Run: headless pygame with SDL's dummy video driver; simulated clock (each Clock.tick advances the game by its frame time, no real sleeping); random seed 0; keys injected as events and as key.get_pressed() state; mouse plan: one left click at the window centre at the start of phase 2, then a move to the lower-right quarter at the start of phase 3.
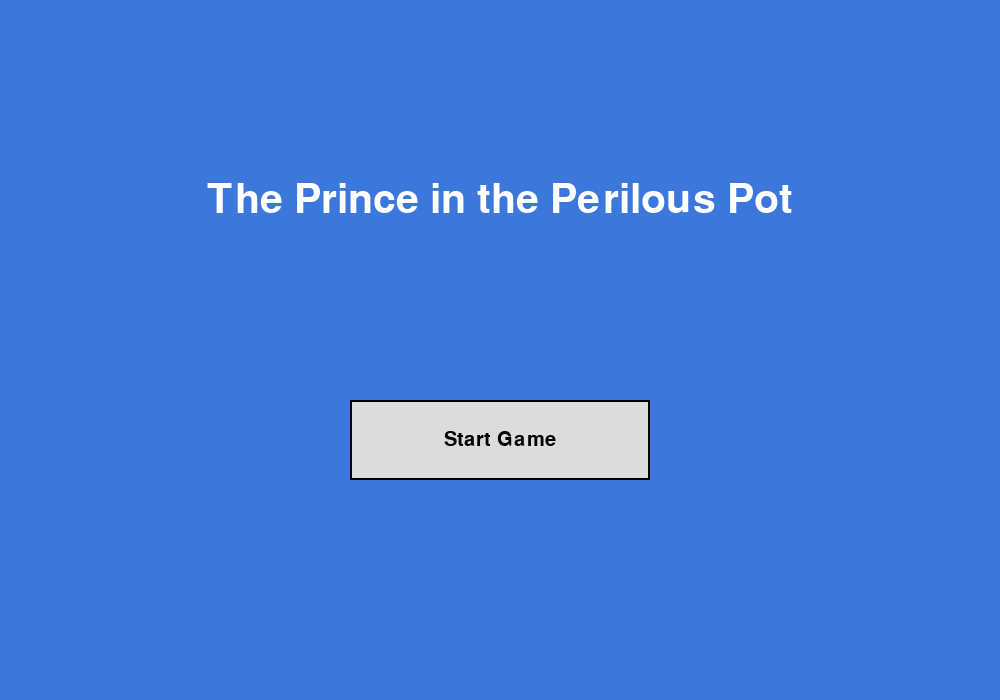
Frame 1 of 4 · flips 1–60 · no input
Frame 2 of 4 · flips 61–180 · clicked the window centre · tapped SPACE, RETURN · held RIGHT (→), D · screen unchanged from frame 1, image omitted
Frame 3 of 4 · flips 181–300 · moved the mouse to the lower-right quarter · held DOWN (↓), S · screen unchanged from frame 2, image omitted
Frame 4 of 4 · flips 301–420 · held LEFT (←), A, UP (↑), W · screen unchanged from frame 3, image omitted

The pygame program that drew these frames:

import pygame
import sys
import random
from collections import Counter

# --- Constants ---
SCREEN_WIDTH = 1000
SCREEN_HEIGHT = 700
FPS = 60

WHITE = (255, 255, 255)
BLACK = (0, 0, 0)
RED = (220, 50, 50)
GREEN = (50, 200, 80)
BLUE = (60, 120, 220)
LIGHT_GREY = (220, 220, 220)
HOVER_GREY = (180, 180, 180)
DARK_GREY = (100, 100, 100)
WATER_BLUE = (80, 180, 255)

# --- Example LEVELS Data ---
LEVELS = [
    {
        'name': 'Grog the Ogre',
        'ai_class': 'Grog',
        'max_hp': 5,
        'jar_capacity': 5
    },
    {
        'name': 'Sylph the Sprite',
        'ai_class': 'Sylph',
        'max_hp': 7,
        'jar_capacity': 6
    },
    {
        'name': 'KRAKEN',
        'ai_class': 'KRAKEN',
        'max_hp': 10,
        'jar_capacity': 7
    }
]

# --- Reusable UI Classes ---
class Button:
    """A clickable button class."""
    def __init__(self, x, y, width, height, text, action_value=None, enabled=True):
        self.rect = pygame.Rect(x, y, width, height)
        self.text = text
        self.action_value = action_value
        self.enabled = enabled
        self.font = pygame.font.SysFont('Arial', 30)

    def draw(self, surface):
        """Draws the button and handles hover effect."""
        mouse_pos = pygame.mouse.get_pos()
        is_hovered = self.rect.collidepoint(mouse_pos)

        if not self.enabled:
            color = DARK_GREY
        elif is_hovered:
            color = HOVER_GREY
        else:
            color = LIGHT_GREY

        pygame.draw.rect(surface, color, self.rect)
        pygame.draw.rect(surface, BLACK, self.rect, 2) # Border

        text_surf = self.font.render(self.text, True, BLACK)
        text_rect = text_surf.get_rect(center=self.rect.center)
        surface.blit(text_surf, text_rect)

    def is_clicked(self, event):
        """Checks if the button was clicked."""
        if self.enabled and event.type == pygame.MOUSEBUTTONDOWN and event.button == 1:
            if self.rect.collidepoint(event.pos):
                return True
        return False

class HealthBar:
    """A health bar that visually represents HP."""
    def __init__(self, x, y, width, height, max_hp):
        self.x = x
        self.y = y
        self.width = width
        self.height = height
        self.max_hp = max_hp

    def draw(self, surface, current_hp):
        """Draws the health bar based on current HP."""
        ratio = max(0, current_hp / self.max_hp)
        
        # Background (max health)
        pygame.draw.rect(surface, RED, (self.x, self.y, self.width, self.height))
        # Foreground (current health)
        pygame.draw.rect(surface, GREEN, (self.x, self.y, self.width * ratio, self.height))
        # Border
        pygame.draw.rect(surface, BLACK, (self.x, self.y, self.width, self.height), 2)

# --- Core Game Logic ---

def determine_rps_outcome(player_move, monster_move):
    """Determines the winner of an RPS round."""
    if player_move == monster_move:
        return 'DRAW'
    elif (player_move == 'rock' and monster_move == 'scissors') or \
         (player_move == 'paper' and monster_move == 'rock') or \
         (player_move == 'scissors' and monster_move == 'paper'):
        return 'WIN'
    else:
        return 'LOSE'

# --- Monster AI Classes ---

class Monster:
    """Base class for all monsters."""
    def __init__(self, name, max_hp):
        self.name = name
        self.max_hp = max_hp
        self.current_hp = max_hp

    def choose_move(self, game_state):
        """AI logic for choosing a move. To be overridden by subclasses."""
        return random.choice(['rock', 'paper', 'scissors'])

class Grog(Monster):
    """Predictable AI: Follows a fixed pattern."""
    def __init__(self, name, max_hp):
        super().__init__(name, max_hp)
        self.pattern = ['rock', 'rock', 'paper', 'paper', 'scissors', 'scissors']
        self.turn_count = 0

    def choose_move(self, game_state):
        move = self.pattern[self.turn_count % len(self.pattern)]
        self.turn_count += 1
        return move

class Sylph(Monster):
    """Reactive AI: Counters the player's previous move."""
    def __init__(self, name, max_hp):
        super().__init__(name, max_hp)
        self.counter_moves = {'rock': 'paper', 'paper': 'scissors', 'scissors': 'rock'}

    def choose_move(self, game_state):
        if not game_state.player_move_history:
            return random.choice(['rock', 'paper', 'scissors'])
        
        player_last_move = game_state.player_move_history[-1]
        return self.counter_moves[player_last_move]

class KRAKEN(Monster):
    """Adaptive AI: Learns from player's move frequency."""
    def __init__(self, name, max_hp):
        super().__init__(name, max_hp)

    def choose_move(self, game_state):
        if not game_state.player_move_history:
            return random.choice(['rock', 'paper', 'scissors'])

        # Analyze player's move history
        move_counts = Counter(game_state.player_move_history)
        most_common_move = move_counts.most_common(1)[0][0]  # FIXED

        # Determine the counter to the player's most frequent move
        counter_move = {'rock': 'paper', 'paper': 'scissors', 'scissors': 'rock'}[most_common_move]

        # Create a weighted list to bias the choice
        # 60% chance to play the counter, 20% for each other move
        weighted_choices = [counter_move] * 6 + \
                           [m for m in ['rock', 'paper', 'scissors'] if m != counter_move] * 2

        return random.choice(weighted_choices)

# --- Central Game State Class ---

class GameStateData:
    """A single source of truth for all game data."""
    def __init__(self):
        self.current_level_index = 0
        self.monster = None
        self.jar_capacity = 0
        self.water_level = 0
        self.power_meter_charge = 0
        self.player_move_history = []  # FIXED
        self.feedback_message = "Choose your move to begin!"
        self.last_round_outcome = None
        self.clairvoyance_active = False
        self.clairvoyance_reveal = None
        self.righteous_fury_active = False

    def setup_level(self):
        """Configures the game state for the current level."""
        level_data = LEVELS[self.current_level_index]
        ai_class_name = level_data['ai_class']
        
        # Instantiate the correct monster AI class
        if ai_class_name == 'Grog':
            self.monster = Grog(level_data['name'], level_data['max_hp'])
        elif ai_class_name == 'Sylph':
            self.monster = Sylph(level_data['name'], level_data['max_hp'])
        elif ai_class_name == 'KRAKEN':
            self.monster = KRAKEN(level_data['name'], level_data['max_hp'])
        else: # Default fallback
            self.monster = Monster(level_data['name'], level_data['max_hp'])

        self.jar_capacity = level_data['jar_capacity']
        self.water_level = 0
        self.power_meter_charge = 0
        self.player_move_history = []  # FIXED
        self.feedback_message = f"A new foe appears: {self.monster.name}!"
        self.last_round_outcome = None
        self.clairvoyance_active = False
        self.clairvoyance_reveal = None
        self.righteous_fury_active = False

# --- Game State Machine ---

class BaseState:
    """Base class for all game states."""
    def __init__(self, state_manager, game_data):
        self.state_manager = state_manager
        self.game_data = game_data

    def handle_events(self, events):
        pass

    def update(self):
        pass

    def render(self, screen):
        pass

class MainMenuState(BaseState):
    def __init__(self, state_manager, game_data):
        super().__init__(state_manager, game_data)
        self.title_font = pygame.font.SysFont('Arial', 60)
        self.start_button = Button(SCREEN_WIDTH // 2 - 150, 400, 300, 80, "Start Game")

    def handle_events(self, events):
        for event in events:
            if self.start_button.is_clicked(event):
                self.game_data.setup_level()
                self.state_manager.transition_to(PlayingState)

    def render(self, screen):
        screen.fill(BLUE)
        title_surf = self.title_font.render("The Prince in the Perilous Pot", True, WHITE)
        title_rect = title_surf.get_rect(center=(SCREEN_WIDTH // 2, 200))
        screen.blit(title_surf, title_rect)
        self.start_button.draw(screen)

class PlayingState(BaseState):
    def __init__(self, state_manager, game_data):
        super().__init__(state_manager, game_data)
        self.font = pygame.font.SysFont('Arial', 24)
        self.feedback_font = pygame.font.SysFont('Arial', 32, bold=True)
        self.setup_ui()

    def setup_ui(self):
        """Initializes UI elements for the current level."""
        # RPS Buttons
        self.rock_button = Button(200, 580, 150, 80, "Rock", 'rock')
        self.paper_button = Button(425, 580, 150, 80, "Paper", 'paper')
        self.scissors_button = Button(650, 580, 150, 80, "Scissors", 'scissors')
        self.rps_buttons = [self.rock_button, self.paper_button, self.scissors_button]

        # Power Buttons
        self.clairvoyance_button = Button(50, 450, 150, 50, "Clairvoyance", 'clairvoyance')
        self.bail_out_button = Button(50, 510, 150, 50, "Bail Out", 'bail_out')
        self.righteous_fury_button = Button(800, 450, 150, 50, "Righteous Fury", 'righteous_fury')
        self.power_buttons = [self.clairvoyance_button, self.bail_out_button, self.righteous_fury_button]

        # Health Bar
        self.monster_health_bar = HealthBar(50, 80, 400, 40, self.game_data.monster.max_hp)

    def handle_events(self, events):
        for event in events:
            # Handle RPS choice
            for button in self.rps_buttons:
                if button.is_clicked(event):
                    self.process_turn(button.action_value)
                    return # Process one action per frame

            # Handle Power activation
            for button in self.power_buttons:
                if button.is_clicked(event):
                    self.activate_power(button.action_value)
                    return

    def activate_power(self, power_name):
        if self.game_data.power_meter_charge < 3:
            self.game_data.feedback_message = "Power meter is not full!"
            return

        self.game_data.power_meter_charge = 0 # Consume power

        if power_name == 'clairvoyance':
            self.game_data.clairvoyance_active = True
            self.game_data.clairvoyance_reveal = self.game_data.monster.choose_move(self.game_data)
            self.game_data.feedback_message = "The monster's next move is revealed!"
        elif power_name == 'bail_out':
            self.game_data.water_level = max(0, self.game_data.water_level - 1)
            self.game_data.feedback_message = "The prince bailed out some water!"
        elif power_name == 'righteous_fury':
            self.game_data.righteous_fury_active = True
            self.game_data.feedback_message = "Your next win will be a critical hit!"

    def process_turn(self, player_move):
        # If clairvoyance was active, use the revealed move. Otherwise, get a new one.
        if self.game_data.clairvoyance_active:
            monster_move = self.game_data.clairvoyance_reveal
            self.game_data.clairvoyance_active = False
            self.game_data.clairvoyance_reveal = None
        else:
            monster_move = self.game_data.monster.choose_move(self.game_data)

        self.game_data.player_move_history.append(player_move)
        outcome = determine_rps_outcome(player_move, monster_move)
        self.game_data.last_round_outcome = outcome

        # Update game state based on outcome
        if outcome == 'WIN':
            damage = 2 if self.game_data.righteous_fury_active else 1
            self.game_data.monster.current_hp -= damage
            self.game_data.feedback_message = f"Your {player_move} beats {monster_move}! You deal {damage} damage!"
            if self.game_data.righteous_fury_active:
                self.game_data.righteous_fury_active = False # Consume buff
        elif outcome == 'LOSE':
            self.game_data.water_level += 1
            self.game_data.feedback_message = f"Their {monster_move} beats your {player_move}! The water rises!"
        elif outcome == 'DRAW':
            self.game_data.power_meter_charge = min(3, self.game_data.power_meter_charge + 1)
            self.game_data.feedback_message = f"A stalemate! You both chose {player_move}."

    def update(self):
        # Check for win/loss conditions
        if self.game_data.monster.current_hp <= 0:
            if self.game_data.current_level_index < len(LEVELS) - 1:
                self.state_manager.transition_to(LevelTransitionState)
            else:
                self.state_manager.transition_to(VictoryState)
        elif self.game_data.water_level >= self.game_data.jar_capacity:
            self.state_manager.transition_to(GameOverState)

        # Update power button enabled state
        power_ready = self.game_data.power_meter_charge >= 3
        for button in self.power_buttons:
            button.enabled = power_ready

    def render(self, screen):
        screen.fill(WHITE)
        
        # --- Draw Monster Side (Left) ---
        monster_name_surf = self.font.render(self.game_data.monster.name, True, BLACK)
        screen.blit(monster_name_surf, (50, 40))
        self.monster_health_bar.draw(screen, self.game_data.monster.current_hp)
        
        # Placeholder for monster graphic
        pygame.draw.rect(screen, RED, (150, 150, 200, 250))
        
        # --- Draw Prince Side (Right) ---
        prince_title_surf = self.font.render("Prince in the Perilous Pot", True, BLACK)
        screen.blit(prince_title_surf, (600, 40))
        
        # Jar visualization
        jar_rect = pygame.Rect(650, 150, 200, 350)
        pygame.draw.rect(screen, LIGHT_GREY, jar_rect)
        pygame.draw.rect(screen, BLACK, jar_rect, 3)

        # Water level
        water_height = (self.game_data.water_level / self.game_data.jar_capacity) * jar_rect.height
        water_rect = pygame.Rect(jar_rect.left, jar_rect.bottom - water_height, jar_rect.width, water_height)
        pygame.draw.rect(screen, WATER_BLUE, water_rect)

        # Placeholder for prince graphic
        prince_y_offset = water_height * 0.5 # Prince "floats" on water
        pygame.draw.circle(screen, (255, 220, 150), (jar_rect.centerx, jar_rect.bottom - 50 - prince_y_offset), 30)

        # Water level text
        water_text = f"Water Level: {self.game_data.water_level} / {self.game_data.jar_capacity}"
        water_surf = self.font.render(water_text, True, BLACK)
        screen.blit(water_surf, (650, 110))

        # --- Draw Power Meter ---
        power_meter_text = f"Power Meter: {self.game_data.power_meter_charge} / 3"
        power_surf = self.font.render(power_meter_text, True, BLACK)
        screen.blit(power_surf, (SCREEN_WIDTH // 2 - power_surf.get_width() // 2, 10))

        # --- Draw Feedback Text ---
        feedback_surf = self.feedback_font.render(self.game_data.feedback_message, True, BLACK)
        feedback_rect = feedback_surf.get_rect(center=(SCREEN_WIDTH // 2, 530))
        screen.blit(feedback_surf, feedback_rect)

        # --- Draw Clairvoyance Reveal ---
        if self.game_data.clairvoyance_active and self.game_data.clairvoyance_reveal:
            reveal_text = f"Monster's move: {self.game_data.clairvoyance_reveal.upper()}"
            reveal_surf = self.feedback_font.render(reveal_text, True, RED)
            reveal_rect = reveal_surf.get_rect(center=(SCREEN_WIDTH // 2, 100))
            screen.blit(reveal_surf, reveal_rect)

        # --- Draw Buttons ---
        for button in self.rps_buttons:
            button.draw(screen)
        for button in self.power_buttons:
            button.draw(screen)

class LevelTransitionState(BaseState):
    def __init__(self, state_manager, game_data):
        super().__init__(state_manager, game_data)
        self.message_font = pygame.font.SysFont('Arial', 50)
        self.timer_start = pygame.time.get_ticks()
        self.transition_delay = 3000 # 3 seconds

    def update(self):
        current_time = pygame.time.get_ticks()
        if current_time - self.timer_start > self.transition_delay:
            self.game_data.current_level_index += 1
            self.game_data.setup_level()
            self.state_manager.transition_to(PlayingState)

    def render(self, screen):
        screen.fill(GREEN)
        message = f"{self.game_data.monster.name} has been defeated!"
        msg_surf = self.message_font.render(message, True, WHITE)
        msg_rect = msg_surf.get_rect(center=(SCREEN_WIDTH // 2, SCREEN_HEIGHT // 2))
        screen.blit(msg_surf, msg_rect)

class GameOverState(BaseState):
    def __init__(self, state_manager, game_data):
        super().__init__(state_manager, game_data)
        self.message_font = pygame.font.SysFont('Arial', 70)
        self.restart_button = Button(SCREEN_WIDTH // 2 - 150, 400, 300, 80, "Restart Game")

    def handle_events(self, events):
        for event in events:
            if self.restart_button.is_clicked(event):
                self.game_data.current_level_index = 0
                self.game_data.setup_level()
                self.state_manager.transition_to(PlayingState)

    def render(self, screen):
        screen.fill(RED)
        msg_surf = self.message_font.render("Game Over", True, WHITE)
        msg_rect = msg_surf.get_rect(center=(SCREEN_WIDTH // 2, 250))
        screen.blit(msg_surf, msg_rect)
        self.restart_button.draw(screen)

class VictoryState(BaseState):
    def __init__(self, state_manager, game_data):
        super().__init__(state_manager, game_data)
        self.message_font = pygame.font.SysFont('Arial', 70)
        self.restart_button = Button(SCREEN_WIDTH // 2 - 150, 400, 300, 80, "Play Again")

    def handle_events(self, events):
        for event in events:
            if self.restart_button.is_clicked(event):
                self.game_data.current_level_index = 0
                self.game_data.setup_level()
                self.state_manager.transition_to(PlayingState)

    def render(self, screen):
        screen.fill(GREEN)
        msg_surf = self.message_font.render("You Saved the Prince!", True, WHITE)
        msg_rect = msg_surf.get_rect(center=(SCREEN_WIDTH // 2, 250))
        screen.blit(msg_surf, msg_rect)
        self.restart_button.draw(screen)

# --- Game State Manager ---

class GameStateManager:
    """Manages the active game state and transitions."""
    def __init__(self):
        pygame.init()
        self.screen = pygame.display.set_mode((SCREEN_WIDTH, SCREEN_HEIGHT))
        pygame.display.set_caption("The Prince in the Perilous Pot")
        self.clock = pygame.time.Clock()
        self.game_data = GameStateData()
        self.current_state = MainMenuState(self, self.game_data)

    def transition_to(self, new_state_class):
        """Changes the current active state."""
        self.current_state = new_state_class(self, self.game_data)

    def run(self):
        """The main game loop."""
        running = True
        while running:
            events = pygame.event.get()
            for event in events:
                if event.type == pygame.QUIT:
                    running = False

            self.current_state.handle_events(events)
            self.current_state.update()
            self.current_state.render(self.screen)

            pygame.display.flip()
            self.clock.tick(FPS)

        pygame.quit()
        sys.exit()

# --- Main Execution ---

if __name__ == "__main__":
    game_manager = GameStateManager()
    game_manager.run()
